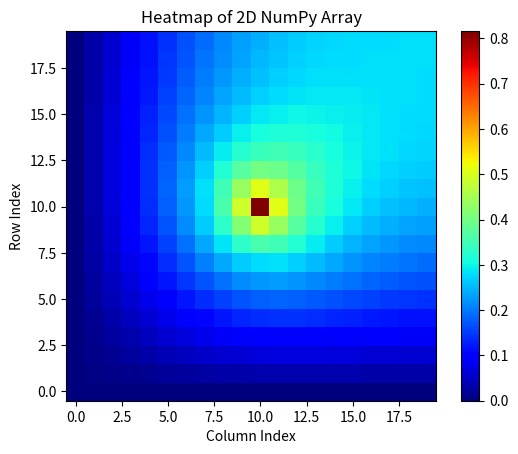

Generate this figure with matplotlib:
import numpy as np

def GF_table(bc_left: str, bc_right: str, L, truncation):
    # returns the eigenvalue beta_m and the norm Nx

    m = np.arange(1, truncation+1)
    if (bc_left == 'D' and bc_right == 'D'): #11
        beta_m = m*np.pi/L
        # X_m = np.sin(beta_m*x)
        Nx = L/2
        return beta_m, Nx
    
    if (bc_left == 'D' and bc_right == 'N'): #12
        beta_m = (2*m-1)*np.pi/(2*L)
        # X_m = np.sin(beta_m*x)
        Nx = L/2
        return beta_m, Nx
    
    if (bc_left == 'N' and bc_right == 'D'): #21
        beta_m = (2*m-1)*np.pi/(2*L)
        # X_m = np.sin(beta_m*x)
        Nx = L/2
        return beta_m, Nx
    

def GF_function(x, y, x_s, y_s, Lx, Ly, bc_e: str, bc_n: str, bc_w: str, bc_s: str, truncation = 50):
    # x = np.arange(0, Lx, step)
    # y = np.arange(0, Ly, step)
    beta_m, Nx = GF_table(bc_e, bc_w, Lx, truncation)
    theta_n, Ny = GF_table(bc_s, bc_n, Ly, truncation)
    summation_array = np.zeros(truncation*truncation)
    
    for m in range(1, truncation+1):
        i = m-1

        X_m = np.sin(x*beta_m[i])
        X_m_s = np.sin(x_s*beta_m[i])
        # print("X_m_s: " + str(X_m_s))
        for n in range(1, truncation+1):
            j= n-1

            Y_n = np.sin(y*theta_n[j])
            Y_n_s = np.sin(y_s*theta_n[j])
            # print("X_m_s: " + str(Y_n_s))

            fraction = 1/((beta_m[i]*beta_m[i]) + (theta_n[j]*theta_n[j]))
            X_mult = (X_m*X_m_s)/Nx
            Y_mult = (Y_n*Y_n_s)/Ny

            summation_array[i*truncation + j] = fraction * X_mult * Y_mult
    
    sum = np.sum(summation_array)
    return sum

def GF_1D_function(x, y, x_s, Length, bc_in: str, bc_out: str, truncation = 50):
    # x = np.arange(0, Lx, step)
    # y = np.arange(0, Ly, step)
    beta_m, Nx = GF_table(bc_in, bc_out, Length, truncation)
    
    summation_array = np.zeros(truncation)
    
    for m in range(1, truncation+1):
        i = m-1

        X_m = np.sin(x*beta_m[i])
        X_m_s = np.sin(x_s*beta_m[i])
        fraction = 1/((beta_m[i]*beta_m[i]))
        X_mult = (X_m*X_m_s)/Nx

        summation_array[i*truncation] = fraction * X_mult
    
    sum = np.sum(summation_array)
    return sum


def return_GF_matrix(x, y, Lx, Ly, bc_e: str, bc_n: str, bc_w: str, bc_s: str, n_step_s = 20):
    step_s_x = Lx/n_step_s
    step_s_y = Ly/n_step_s

    x_s = np.arange(0, Lx, step_s_x)
    x_s[-1] = Lx # just to make sure we arrive to the border
    y_s = np.arange(0, Ly, step_s_y)
    y_s[-1] = Ly

    GF_matrix = np.zeros((n_step_s, n_step_s))

    for i in range(n_step_s):
        for j in range(n_step_s):
            GF_matrix[i, j] = GF_function(x, y, x_s[i], y_s[j], Lx, Ly, bc_e=bc_e, bc_n=bc_n, bc_w=bc_w, bc_s=bc_s)

    return GF_matrix

Lx = Ly = 1
x_s = y_s = Lx/2
n_step = 2
step = 0.01 # limit might be after 0.01
# np.linspace(0, L/2, n_step, endpoint=True, retstep=False, dtype=None, axis=0)
# x_in = np.arange(0, L/2, step)
# x_out = np.arange(0, L/2, step)
# y_in = np.arange(0, L/2, step)
# y_out = np.arange(0, L/2, step)
x = np.arange(0, Lx, step)
y = np.arange(0, Ly, step)

GF_function(x[1], y[1], x_s, y_s, Lx, Ly, bc_e = "D", bc_n = "D", bc_w = "D", bc_s = "D")
# green_function(x, y, x_s, y_s, L, bc_e: str, bc_n: str, bc_w: str, bc_s: str, truncation = 10):

plot_GF = np.zeros((20, 20))
x = np.arange(0, Lx, 0.05)
y = np.arange(0, Ly, 0.05)
for i in range(20):
    for j in range(20):
        plot_GF[i, j] = GF_function(x[i], y[j], x_s, y_s, Lx, Ly, bc_e = "N", bc_n = "N", bc_w = "D", bc_s = "D")
        
    

import matplotlib.pyplot as plt

# Plot the heatmap
plt.imshow(plot_GF, cmap='jet', interpolation='nearest', origin = 'lower')
plt.colorbar()  # Add a color bar to show the color scale
plt.title('Heatmap of 2D NumPy Array')
plt.xlabel('Column Index')
plt.ylabel('Row Index')
plt.show()

return_GF_matrix(0.2, 0.2, 1, 1, "D", "D", "D", "D")

omega = 5
lambda_v = 1
Lx = Ly = 1
n_step_s = 20

x = 0.2
y = 0.2

step_s_x = Lx/n_step_s
step_s_y = Ly/n_step_s
x_s = np.arange(0, Lx, step_s_x)
x_s[-1] = Lx # just to make sure we arrive to the border
y_s = np.arange(0, Ly, step_s_y)
y_s[-1] = Ly

GF_s = return_GF_matrix(x, y, Lx, Ly, "D", "D", "D", "D")

#integral over surface
integral_GF_ys = np.trapz(GF_s*omega, y_s, axis=0) #over y
integral_GF_ys_xs = np.trapz(integral_GF_ys, x_s) #over x